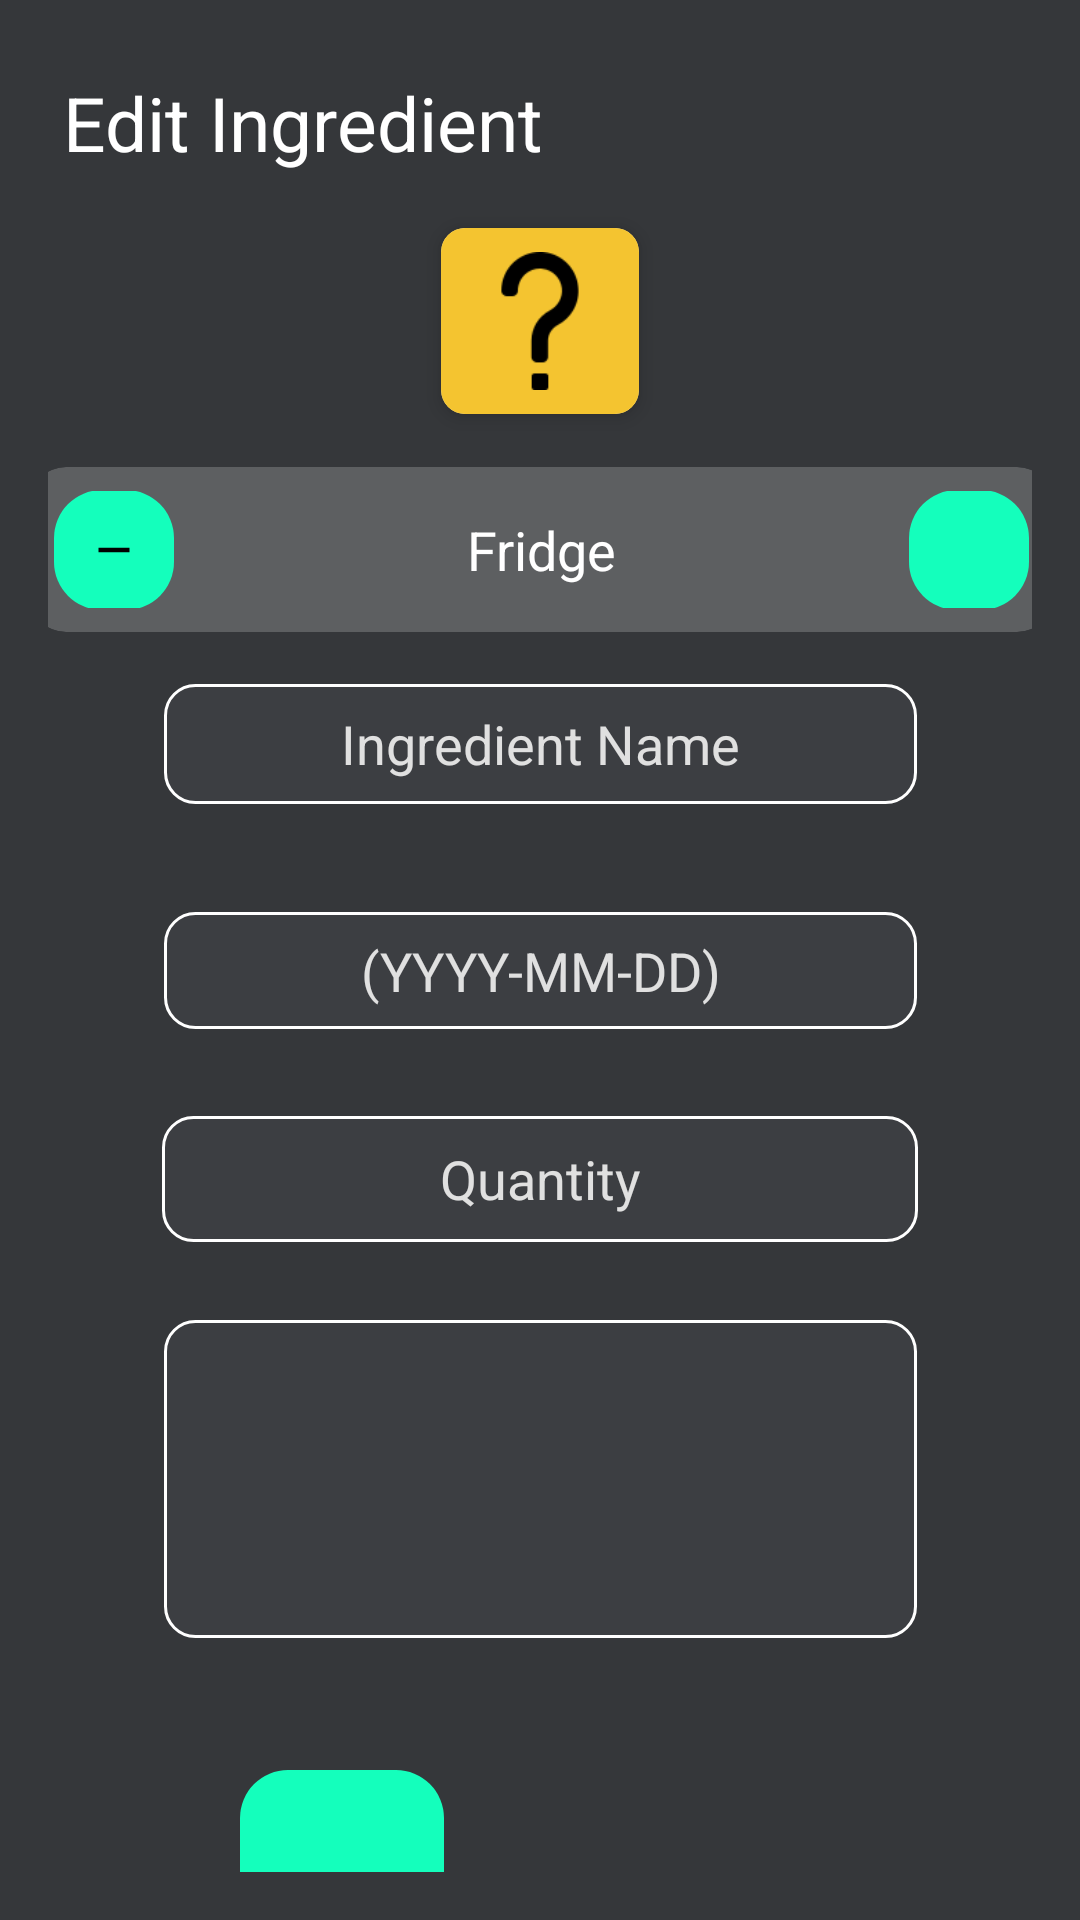

Produce the Android XML layout that renders to this screen, including the resource entries it uses.
<!-- AndroidManifest.xml: application theme Theme.AppCompat.DayNight.NoActionBar -->
<!-- res/layout/fragment_edit_ingredient.xml -->
<?xml version="1.0" encoding="utf-8"?>
<androidx.constraintlayout.widget.ConstraintLayout xmlns:android="http://schemas.android.com/apk/res/android"
    xmlns:app="http://schemas.android.com/apk/res-auto"
    xmlns:tools="http://schemas.android.com/tools"
    android:layout_width="match_parent"
    android:layout_height="match_parent"
    android:background="@color/grey"
    android:orientation="vertical"
    android:padding="16dp">


    <TextView
        android:id="@+id/EditView5"
        android:layout_width="wrap_content"
        android:layout_height="wrap_content"
        android:layout_marginStart="5dp"
        android:layout_marginTop="8dp"
        android:text="@string/edit_ingredient"
        android:textColor="@color/white"
        android:textSize="25sp"
        app:layout_constraintEnd_toEndOf="parent"
        app:layout_constraintHorizontal_bias="0.0"
        app:layout_constraintStart_toStartOf="parent"
        app:layout_constraintTop_toTopOf="parent" />
    <androidx.cardview.widget.CardView
        android:id="@+id/imageContainer"
        android:layout_width="66dp"
        android:layout_height="62dp"
        android:layout_marginTop="60dp"
        app:cardCornerRadius="8dp"
        app:cardElevation="4dp"
        app:layout_constraintEnd_toEndOf="parent"
        app:layout_constraintStart_toStartOf="parent"
        app:layout_constraintTop_toTopOf="parent">

        <ImageView
            android:id="@+id/ingredientImageView"
            android:layout_width="match_parent"
            android:layout_height="match_parent"
            android:background="@color/orange"
            android:contentDescription="@string/tap_to_select_ingredient_image"
            android:foreground="?attr/selectableItemBackground"
            android:padding="8dp"
            android:src="@drawable/ic_question_mark" />
    </androidx.cardview.widget.CardView>
    
    <androidx.cardview.widget.CardView
        android:id="@+id/categoryCard"
        android:layout_width="341dp"
        android:layout_height="55dp"
        android:layout_marginHorizontal="16dp"
        app:cardBackgroundColor="#33FFFFFF"
        app:cardCornerRadius="12dp"
        app:cardElevation="0dp"
        app:layout_constraintBottom_toTopOf="@+id/tilIngredientName"
        app:layout_constraintEnd_toEndOf="parent"
        app:layout_constraintStart_toStartOf="parent"
        app:layout_constraintTop_toBottomOf="@+id/imageContainer">

        <LinearLayout
            android:layout_width="match_parent"
            android:layout_height="wrap_content"
            android:gravity="center_vertical"
            android:orientation="horizontal"
            android:padding="8dp">

            <ImageButton
                android:id="@+id/btn_minus"
                android:layout_width="40dp"
                android:layout_height="40dp"
                android:background="@drawable/custom_button"
                android:contentDescription="@string/decrease_quantity"
                android:src="@drawable/ic_minus" />

            <TextView
                android:id="@+id/tv_category"
                android:layout_width="0dp"
                android:layout_height="wrap_content"
                android:layout_marginHorizontal="16dp"
                android:layout_weight="1"
                android:gravity="center"
                android:text="@string/fridge"
                android:textColor="@color/white"
                android:textSize="18sp" />

            <ImageButton
                android:id="@+id/btn_plus"
                android:layout_width="40dp"
                android:layout_height="40dp"
                android:background="@drawable/custom_button"
                android:backgroundTint="@color/green"
                android:contentDescription="@string/increase_quantity"
                android:src="@drawable/ic_plus" />
        </LinearLayout>
    </androidx.cardview.widget.CardView>
    

    <com.google.android.material.textfield.TextInputLayout
        android:id="@+id/tilIngredientName"
        android:layout_width="251dp"
        android:layout_height="50dp"
        android:layout_marginTop="90dp"
        app:boxBackgroundColor="#33FFFFFF"
        app:boxCornerRadiusBottomEnd="8dp"
        app:boxCornerRadiusBottomStart="8dp"
        app:boxCornerRadiusTopEnd="8dp"
        app:boxCornerRadiusTopStart="8dp"
        app:hintEnabled="false"
        app:layout_constraintEnd_toEndOf="parent"
        app:layout_constraintStart_toStartOf="parent"
        app:layout_constraintTop_toBottomOf="@+id/imageContainer">

        <EditText
            android:id="@+id/et_ingredient_name"
            android:layout_width="match_parent"
            android:layout_height="40dp"
            android:background="@drawable/custom_text_box"
            android:gravity="center"
            android:hint="@string/ingredient_name"
            android:textColor="@color/white"
            android:textColorHint="@color/lightgrey" />
    </com.google.android.material.textfield.TextInputLayout>

    <com.google.android.material.textfield.TextInputLayout
        android:id="@+id/tilExpirationDate"
        android:layout_width="251dp"
        android:layout_height="42dp"
        android:layout_marginTop="26dp"
        app:boxBackgroundColor="#33FFFFFF"
        app:boxCornerRadiusBottomEnd="8dp"
        app:boxCornerRadiusBottomStart="8dp"
        app:boxCornerRadiusTopEnd="8dp"
        app:boxCornerRadiusTopStart="8dp"
        app:hintEnabled="false"
        app:layout_constraintEnd_toEndOf="parent"
        app:layout_constraintStart_toStartOf="parent"
        app:layout_constraintTop_toBottomOf="@+id/tilIngredientName">

        <EditText
            android:id="@+id/et_expiration_date"
            android:layout_width="match_parent"
            android:layout_height="39dp"
            android:background="@drawable/custom_text_box"
            android:clickable="true"
            android:focusable="false"
            android:gravity="center"
            android:hint="(YYYY-MM-DD)"
            android:inputType="none"
            android:textColor="@color/white"
            android:textColorHint="@color/lightgrey" />
    </com.google.android.material.textfield.TextInputLayout>


    <com.google.android.material.textfield.TextInputLayout
        android:id="@+id/tilQuantity"
        android:layout_width="252dp"
        android:layout_height="42dp"
        android:layout_marginTop="26dp"
        app:boxBackgroundColor="#33FFFFFF"
        app:boxCornerRadiusBottomEnd="8dp"
        app:boxCornerRadiusBottomStart="8dp"
        app:boxCornerRadiusTopEnd="8dp"
        app:boxCornerRadiusTopStart="8dp"
        app:hintEnabled="false"
        app:layout_constraintEnd_toEndOf="parent"
        app:layout_constraintStart_toStartOf="parent"
        app:layout_constraintTop_toBottomOf="@+id/tilExpirationDate">

        <EditText
            android:id="@+id/et_quantity"
            android:layout_width="match_parent"
            android:layout_height="match_parent"
            android:background="@drawable/custom_text_box"
            android:gravity="center"
            android:hint="@string/quantity"
            android:inputType="numberDecimal"
            android:textColor="@color/white"
            android:textColorHint="@color/lightgrey" />
    </com.google.android.material.textfield.TextInputLayout>


    <com.google.android.material.textfield.TextInputLayout
        android:id="@+id/tilNotes"
        android:layout_width="251dp"
        android:layout_height="106dp"
        android:layout_marginTop="26dp"
        app:boxBackgroundColor="#33FFFFFF"
        app:boxCornerRadiusBottomEnd="8dp"
        app:boxCornerRadiusBottomStart="8dp"
        app:boxCornerRadiusTopEnd="8dp"
        app:boxCornerRadiusTopStart="8dp"
        app:hintEnabled="false"
        app:layout_constraintEnd_toEndOf="parent"
        app:layout_constraintStart_toStartOf="parent"
        app:layout_constraintTop_toBottomOf="@+id/tilQuantity">

        <EditText
            android:id="@+id/editText"
            android:layout_width="match_parent"
            android:layout_height="match_parent"
            android:background="@drawable/custom_text_box"
            android:gravity="top|start"
            android:padding="8dp"
            android:textColor="@color/white"
            android:textColorHint="@color/lightgrey" />
    </com.google.android.material.textfield.TextInputLayout>

    <ImageButton
        android:id="@+id/btnSaveIngredient"
        android:layout_width="68dp"
        android:layout_height="52dp"
        android:layout_marginStart="64dp"
        android:layout_marginTop="44dp"
        android:layout_marginBottom="16dp"
        android:background="@drawable/custom_button"

        android:contentDescription="@string/save_ingredient_button"
        android:src="@drawable/ic_check"
        app:backgroundTint="@color/green"
        app:layout_constraintBottom_toBottomOf="parent"
        app:layout_constraintStart_toStartOf="parent"
        app:layout_constraintTop_toBottomOf="@+id/tilNotes"
        app:layout_constraintVertical_bias="0.0"
        app:tint="@color/white" />


</androidx.constraintlayout.widget.ConstraintLayout>
<!-- resources referenced by this layout -->
<resources>
  <color name="green">#14ffbc</color>
  <color name="grey">#35373a</color>
  <color name="lightgrey">#e0e0e0</color>
  <color name="orange">#f4c430</color>
  <color name="white">#FFFFFFFF</color>
  <!-- drawable custom_button (drawable) -->
  <shape xmlns:android="http://schemas.android.com/apk/res/android">
      <solid android:color="@color/green"/>
      <corners android:radius="16dp"/> 
  </shape>
  <!-- drawable custom_text_box (drawable) -->
  <?xml version="1.0" encoding="utf-8"?>
  <shape xmlns:android="http://schemas.android.com/apk/res/android">
      <solid android:color="#3C3E42"/> 
      <stroke
          android:color="@color/white"
      android:width="1dp"/> 
      <corners android:radius="10dp"/> 
  </shape>
  <!-- drawable ic_minus (drawable) -->
  <vector xmlns:android="http://schemas.android.com/apk/res/android"
      android:width="20dp"
      android:height="20dp"
      android:viewportWidth="960"
      android:viewportHeight="960">
    <path
        android:pathData="M232,516v-72h496v72L232,516Z"
        android:fillColor="#000000"/>
  </vector>
  <!-- drawable ic_question_mark: png bitmap (drawable, 1327 bytes) -->
  <string name="decrease_quantity">decrease quantity</string>
  <string name="edit_ingredient">Edit Ingredient</string>
  <string name="fridge">Fridge</string>
  <string name="increase_quantity">increase quantity</string>
  <string name="ingredient_name">Ingredient Name</string>
  <string name="quantity">Quantity</string>
  <string name="save_ingredient_button">Save Ingredient Button</string>
  <string name="tap_to_select_ingredient_image">Tap to select ingredient image</string>
</resources>
